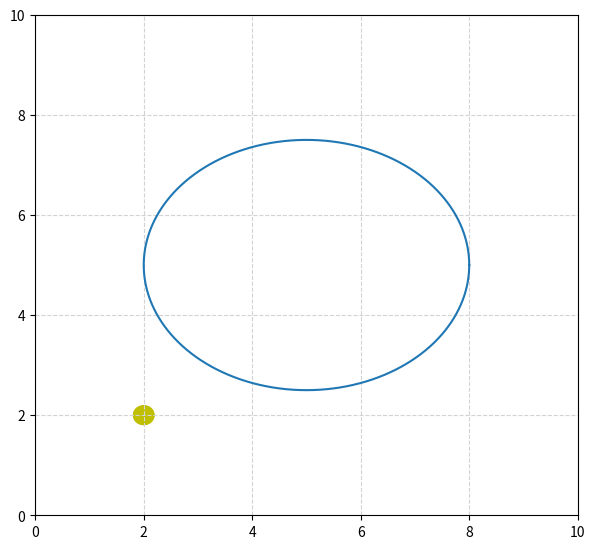

Reproduce this figure in Python.
import numpy as np
from matplotlib import pyplot as plt
from matplotlib import animation

fig = plt.figure()
fig.set_dpi(100) #résolution de la figure
fig.set_size_inches(7, 6.5) #def de la figure en pouces, jsp pourquoi mais c'est moins clean quan dil n'y pas cette ligne

ax = plt.axes(xlim=(0, 10), ylim=(0, 10))
patch = plt.Circle((2, -2), 0.2, fc='y')

def init():
    patch.center = (2, 2)
    ax.add_patch(patch)
    return patch,

def animate(i):
    x, y = patch.center
    x = 5 + 3 * np.cos(np.radians(i))
    y = 5 + 2.5 * np.sin(np.radians(i))
    patch.center = (x, y)
    return patch,

u = 5
v = 5
a = 3
b = 2.5
t = np.linspace(0, 2*np.pi, 10000)
plt.plot( u + a * np.cos(t), v + b * np.sin(t))
plt.grid(color = 'lightgray', linestyle = '--')




anim = animation.FuncAnimation(fig, animate, 
                               init_func=init, 
                               frames=360, 
                               interval=10,
                               blit=True)

plt.show()
